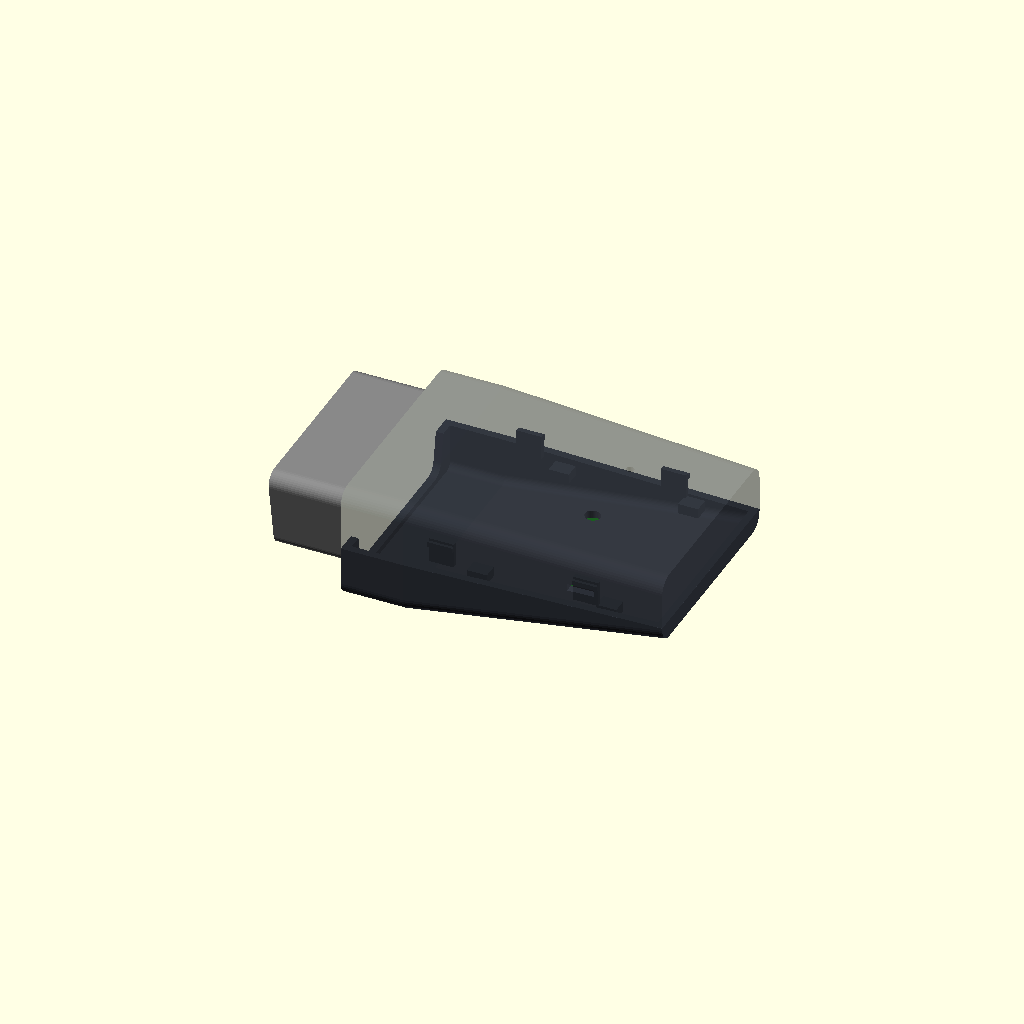
Cell 1 — every parameter at its default value.
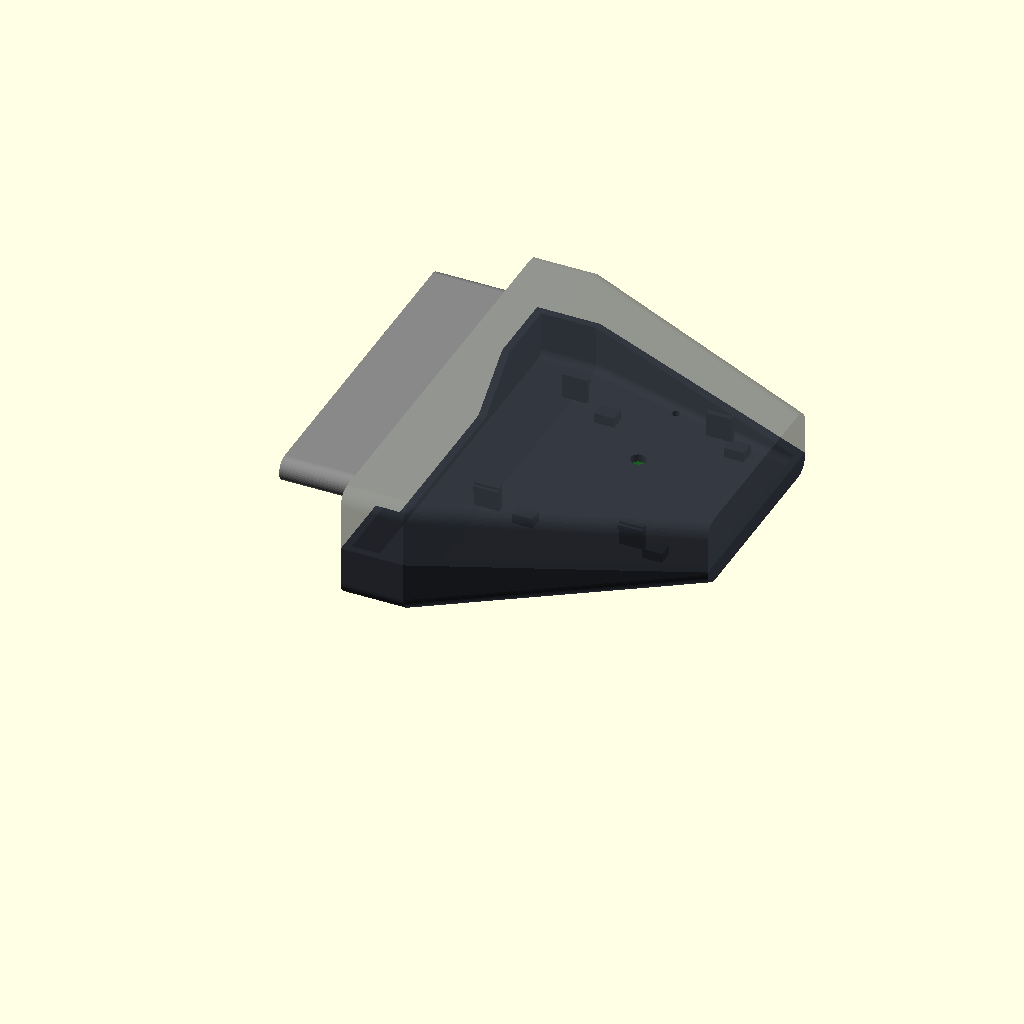
Cell 2 — plug_w set to 78, the other parameters unchanged.
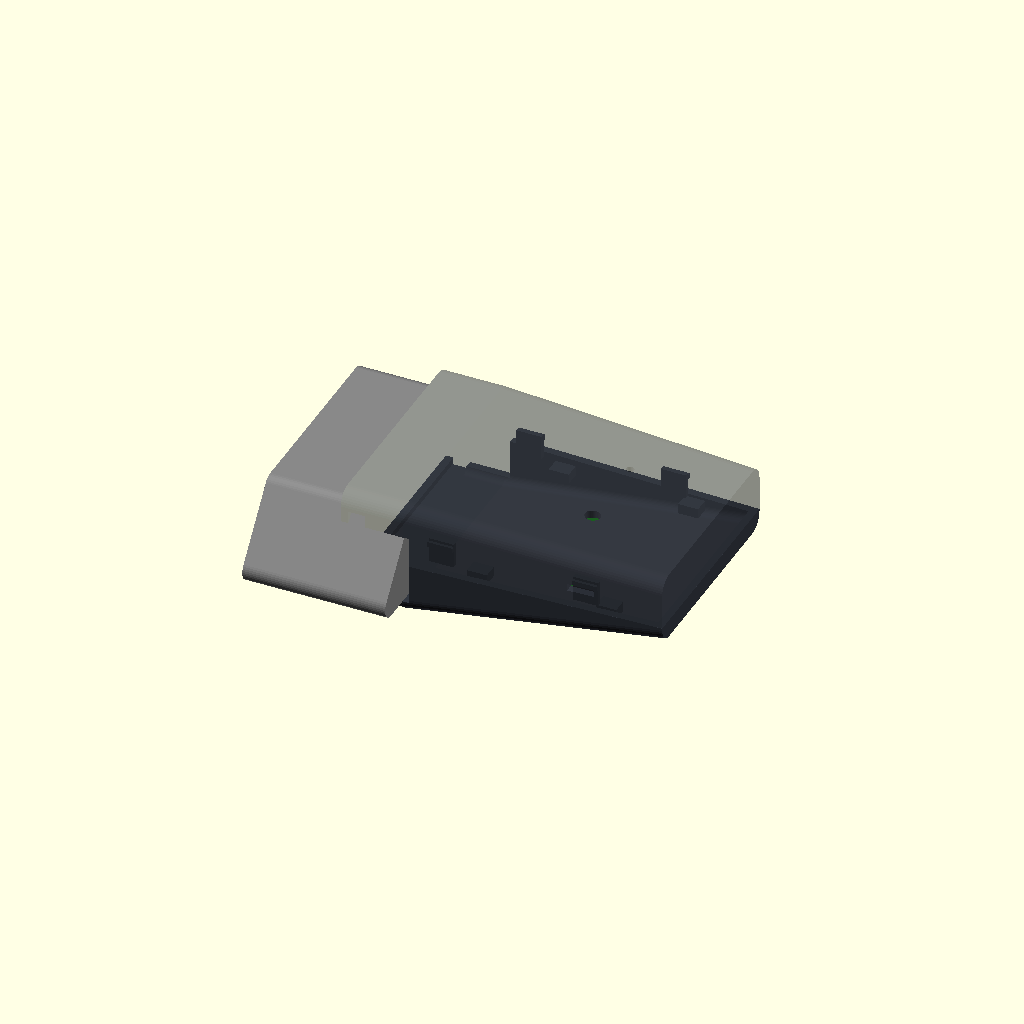
Cell 3: the same model with plug_w_bot = 66.
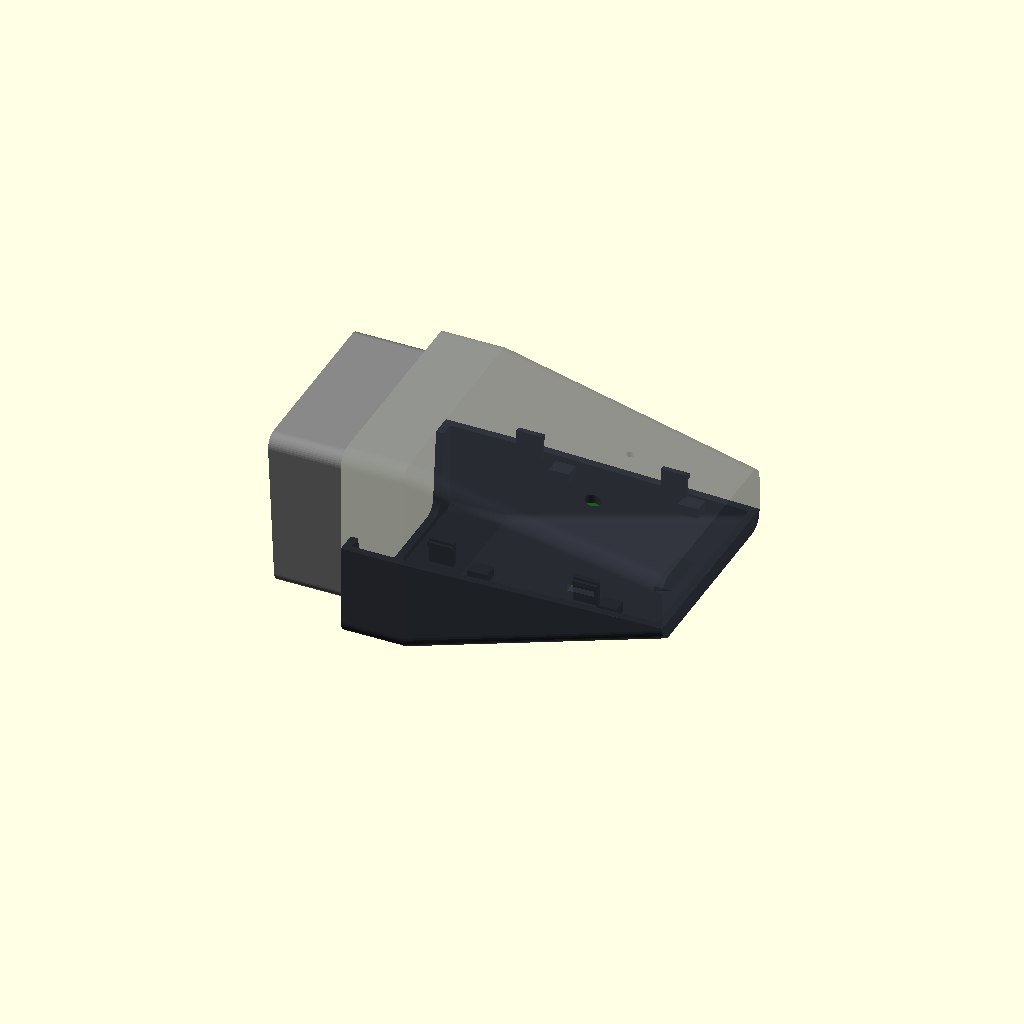
Cell 4: the same model with plug_h = 34.
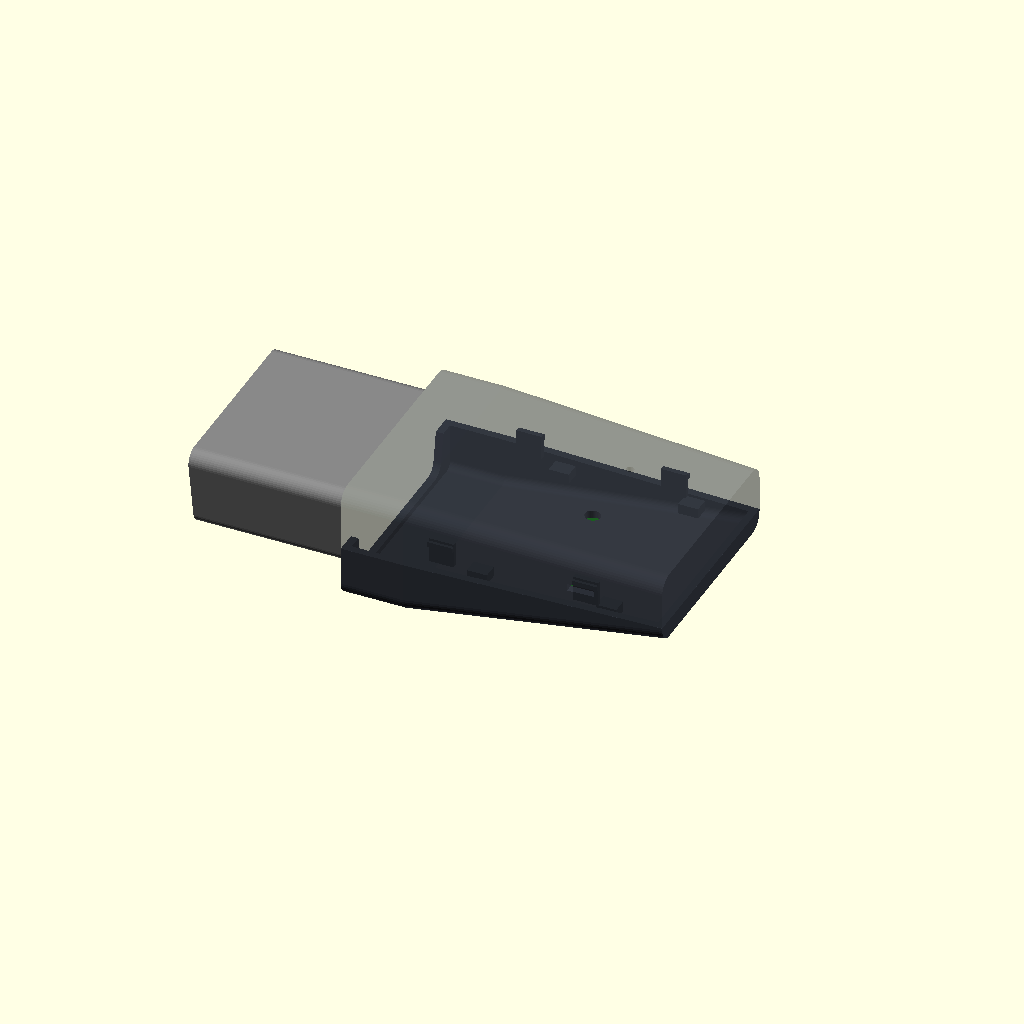
Cell 5: plug_out = 32 (everything else at default).
One fixed orthographic camera (rotation 55°, 0°, 25°; colour scheme Cornfield) for every cell.
The OpenSCAD source (mechanical/dongle.scad):
part = "assembly";

plug_w      = 39.0;
plug_w_bot  = 33.0;
plug_h      = 17.0;
plug_r      = 2.5;
plug_out    = 16.0;
flange_t    = 3.0;
flange_ext  = 1.2;
plug_body   = 8.0;

pcb_w = 38.0; pcb_l = 46.0; pcb_t = 1.6;
comp_top = 7.0;
under    = 2.0;
ant_len  = 8.0;

wall = 1.5; gap = 0.3; r_out = 3.0;
$fn = 40;

z_pcb_bot = wall + under;
z_pcb_mid = z_pcb_bot + pcb_t / 2;
hb_in = under + pcb_t + comp_top;
wb_in = pcb_w + 2 * gap;
ha_in = plug_h + 2 * flange_ext + 2 * gap;
wa_in = plug_w + 2 * flange_ext + 2 * gap;
la    = wall + flange_t + plug_body;
pcb_x0 = la + 3.0;
l_tot = pcb_x0 + pcb_l + gap + wall;
y_c = max(wa_in, wb_in) / 2 + wall;

module rbox(x0, l, w, h, zc, r) {
    translate([x0, y_c - w/2, zc - h/2])
        hull() for (yy = [r, w - r], zz = [r, h - r]) translate([0, yy, zz]) rotate([0, 90, 0]) cylinder(r = r, h = l);
}

zA = z_pcb_mid;
zB = wall + hb_in / 2;

module outer() {
    hull() {
        rbox(0, la, wa_in + 2*wall, ha_in + 2*wall, zA, r_out);
        rbox(la + 4, l_tot - la - 4, wb_in + 2*wall, hb_in + 2*wall, zB, r_out);
    }
}
module inner() {
    hull() {
        rbox(wall, la - wall, wa_in, ha_in, zA, max(0.6, r_out - wall));
        rbox(la + 4, l_tot - la - 4 - wall, wb_in, hb_in, zB, max(0.6, r_out - wall));
    }
}

module shroud(extra = 0, len = 1) {
    w1 = plug_w + 2*extra; w0 = plug_w_bot + 2*extra; h = plug_h + 2*extra;
    translate([0, y_c, zA]) rotate([90, 0, 90]) linear_extrude(len)
        offset(r = plug_r) offset(delta = -plug_r)
            polygon([[-w0/2, -h/2], [w0/2, -h/2], [w1/2, h/2], [-w1/2, h/2]]);
}

hook_x = [la + 6, l_tot - ant_len - 8];
hook_w = 5; hook_len = 5.0; hook_t = 1.0; barb = 0.6;

module window_cuts() {
    for (x = hook_x, s = [-1, 1])
        translate([x - (hook_w + 0.4)/2, y_c + s * (wb_in/2 + wall/2) - wall, z_pcb_bot + hook_len - 1.7])
            cube([hook_w + 0.4, 2 * wall, 1.4]);
}
module hooks() {
    for (x = hook_x, s = [-1, 1]) {
        yi = y_c + s * (wb_in/2 - hook_t/2 - 0.05);
        translate([x - hook_w/2, yi - hook_t/2, z_pcb_bot - 0.01]) cube([hook_w, hook_t, hook_len]);
        translate([x - hook_w/2, yi + (s > 0 ? hook_t/2 : -hook_t/2 - barb), z_pcb_bot + hook_len - 1.5])
            cube([hook_w, barb, 1.0]);
    }
}
module shell() {
    difference() {
        outer();
        inner();
        translate([-1, 0, 0]) shroud(gap, wall + 2);
        translate([wall, 0, 0]) shroud(flange_ext + gap, flange_t + gap);
        translate([wall + flange_t, 0, 0]) shroud(gap, plug_body + 1);
        translate([pcb_x0 + 20 - 5, y_c + wb_in/2 - 1, z_pcb_bot + pcb_t - 0.2]) cube([10.0, wall + 2, 3.6]);
        translate([pcb_x0 + 28, y_c - 8, z_pcb_bot]) cylinder(d = 3.1, h = 20);
        translate([pcb_x0 + 28, y_c + 8, z_pcb_bot]) cylinder(d = 1.6, h = 20);
    }
}

module pcb_supports() {
    for (x = [pcb_x0 + 10, l_tot - ant_len - 4], s = [-1, 1])
        translate([x - 2, y_c + s * (pcb_w/2 - 1.5) - 1.5, wall - 0.01]) cube([4, 3, under + 0.01]);
}
module hold_downs() {
    for (x = [pcb_x0 + 10, l_tot - ant_len - 4])
        translate([x - 1.5, y_c - 1.5, z_pcb_bot + pcb_t - 0.15]) cube([3, 3, comp_top + 0.2]);
}
module tie_eye() {
    translate([l_tot - 9, y_c - 5, -3]) difference() {
        cube([7, 10, 3.2]);
        translate([1.5, -1, 0.8]) cube([4, 12, 1.6]);
    }
}

module split_box(lower) {
    big = 200;
    if (lower) translate([-50, -50, -50]) cube([big, big, 50 + z_pcb_bot]);
    else       translate([-50, -50, z_pcb_bot]) cube([big, big, big]);
}

module bottom() {
    union() { intersection() { shell(); split_box(true); } pcb_supports(); tie_eye(); hooks(); }
}
module top() {
    difference() {
        union() { intersection() { shell(); split_box(false); } hold_downs(); }
        window_cuts();
    }
}
module pipe() { cylinder(d = 2.9, h = wall + comp_top - 1.0); cylinder(d = 4.0, h = 0.8); }

if (part == "bottom") bottom();
else if (part == "top") translate([0, 0, 0]) rotate([180, 0, 0]) translate([0, 0, -(zB + hb_in/2 + wall)]) top();
else if (part == "pipe") pipe();
else {
    color("#2b2e35") bottom();
    color("#3b404a", 0.55) top();
    color("#1b5e20") translate([pcb_x0, y_c - pcb_w/2, z_pcb_bot]) cube([pcb_l, pcb_w, pcb_t]);
    color("#888") translate([-plug_out, 0, 0]) shroud(0, plug_out + wall + flange_t + plug_body);
}

echo(str("Shell ", l_tot, " (+", plug_out, " plug) x ", 2*y_c, " x ", ha_in + 2*wall, " mm max; PCB zone height ",
         hb_in + 2*wall, " mm"));
Parameter table extracted from the source (name, type, default, range or options):
part: string, default "assembly"
plug_w: number, default 39
plug_w_bot: number, default 33
plug_h: number, default 17
plug_r: number, default 2.5
plug_out: number, default 16
flange_t: number, default 3
flange_ext: number, default 1.2
plug_body: number, default 8
comp_top: number, default 7
under: number, default 2
ant_len: number, default 8
